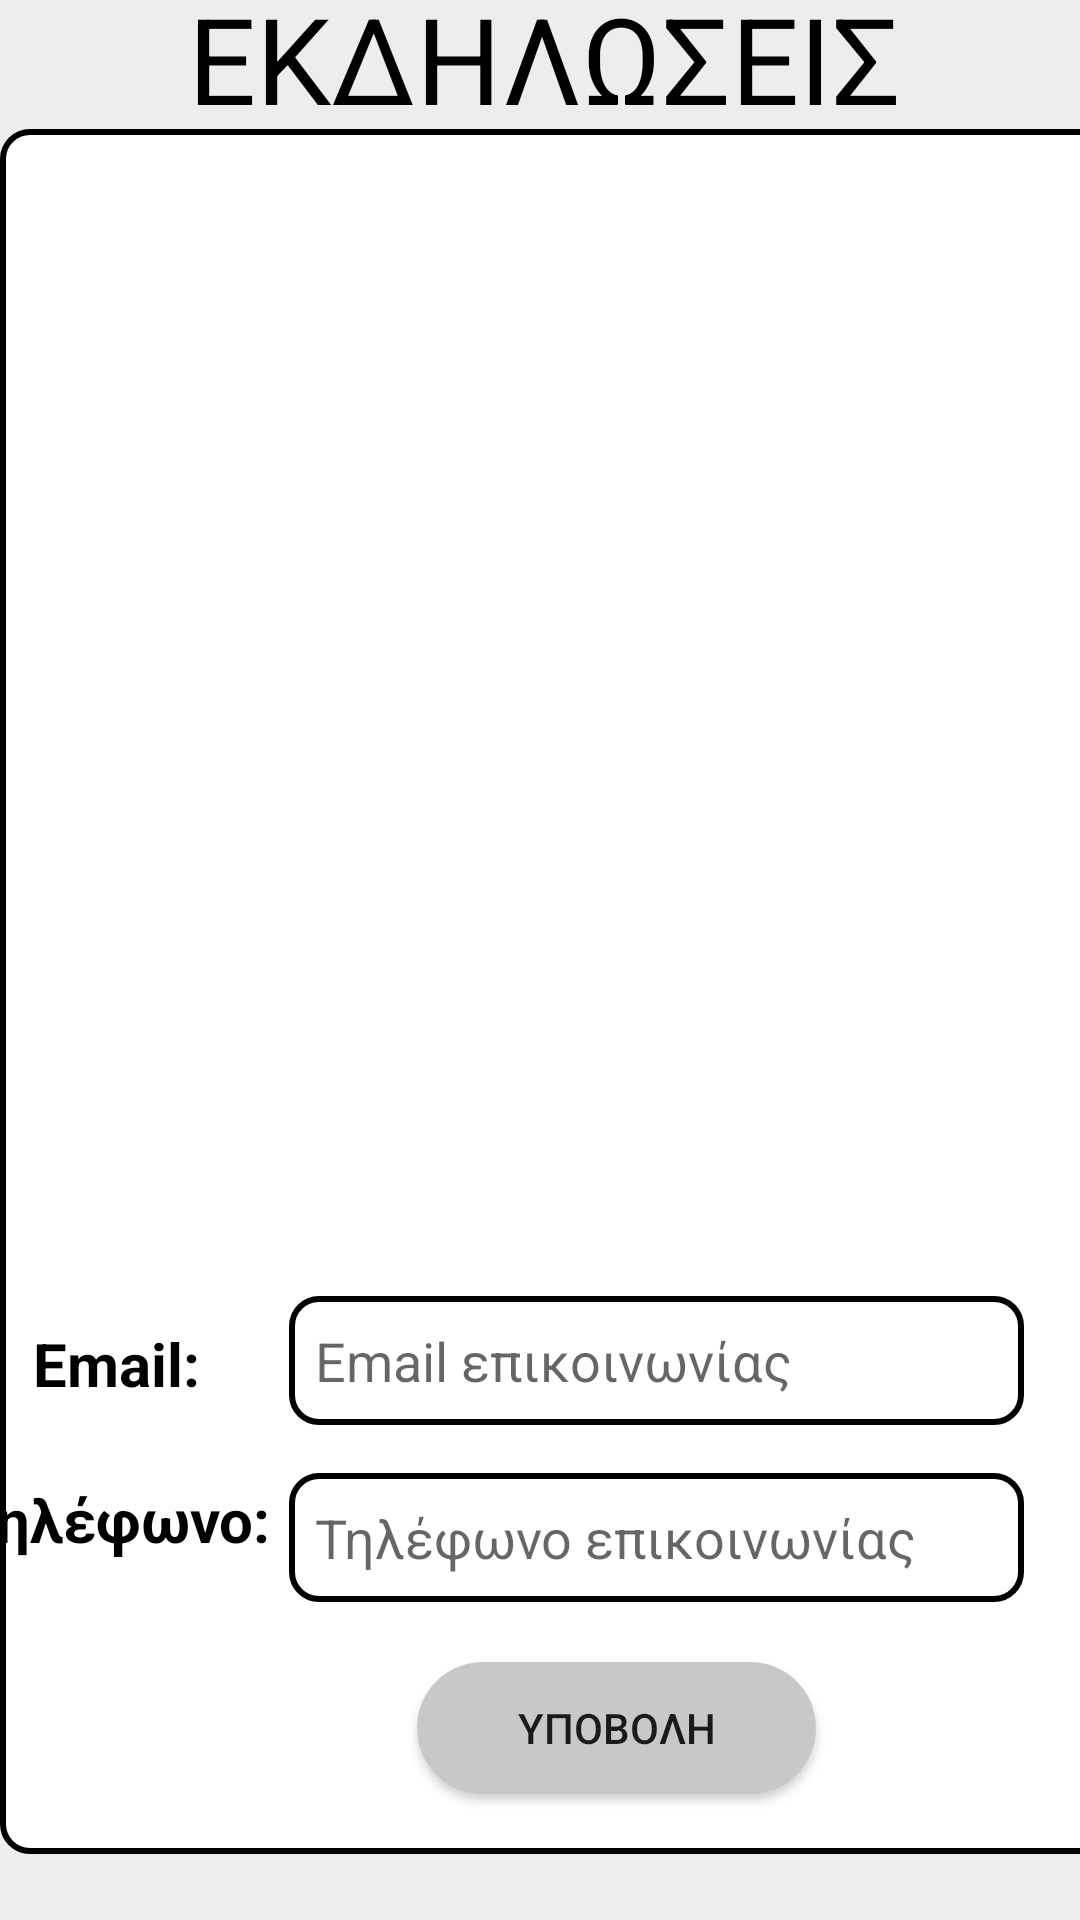

Produce the Android XML layout that renders to this screen, including the resource entries it uses.
<!-- AndroidManifest.xml: application theme Theme.ReadEase3 -->
<!-- res/layout/participants_list.xml -->
<?xml version="1.0" encoding="utf-8"?>
<androidx.constraintlayout.widget.ConstraintLayout xmlns:android="http://schemas.android.com/apk/res/android"
    xmlns:app="http://schemas.android.com/apk/res-auto"
    xmlns:tools="http://schemas.android.com/tools"
    android:id="@+id/main"
    android:layout_width="match_parent"
    android:layout_height="match_parent"
    android:background="#EDEDED"
    tools:context=".participants_list">

    <ImageView
        android:id="@+id/imageView11"
        android:layout_width="405dp"
        android:layout_height="575dp"
        app:layout_constraintBottom_toBottomOf="parent"
        app:layout_constraintEnd_toEndOf="parent"
        app:layout_constraintHorizontal_bias="0.0"
        app:layout_constraintStart_toStartOf="parent"
        app:layout_constraintTop_toTopOf="parent"
        app:layout_constraintVertical_bias="0.66"
        app:srcCompat="@drawable/edittext_border" />

    <TextView
        android:id="@+id/textView10"
        android:layout_width="116dp"
        android:layout_height="33dp"
        android:layout_marginBottom="92dp"
        android:text="Τηλέφωνο:"
        android:textAlignment="center"
        android:textColor="@color/black"
        android:textSize="20sp"
        android:textStyle="bold"
        app:layout_constraintBottom_toBottomOf="@+id/imageView11"
        app:layout_constraintEnd_toStartOf="@+id/numbertext"
        app:layout_constraintHorizontal_bias="1.0"
        app:layout_constraintStart_toStartOf="parent" />

    <TextView
        android:id="@+id/textView6"
        android:layout_width="373dp"
        android:layout_height="56dp"
        android:text="ΕΚΔΗΛΩΣΕΙΣ"
        android:textAlignment="center"
        android:textColor="#000000"
        android:textSize="40sp"
        app:layout_constraintBottom_toTopOf="@+id/imageView11"
        app:layout_constraintEnd_toEndOf="parent"
        app:layout_constraintHorizontal_bias="0.421"
        app:layout_constraintStart_toStartOf="parent"
        app:layout_constraintTop_toTopOf="parent"
        app:layout_constraintVertical_bias="0.613" />

    <TextView
        android:id="@+id/description"
        android:layout_width="333dp"
        android:layout_height="77dp"
        android:layout_marginTop="64dp"
        android:text=""
        android:textAlignment="center"
        android:textColor="@color/black"
        android:textSize="14sp"
        app:layout_constraintEnd_toEndOf="parent"
        app:layout_constraintHorizontal_bias="0.493"
        app:layout_constraintStart_toStartOf="parent"
        app:layout_constraintTop_toTopOf="@+id/imageView11" />

    <ScrollView
        android:id="@+id/scrollView"
        android:layout_width="332dp"
        android:layout_height="194dp"
        android:layout_marginTop="16dp"
        android:layout_marginBottom="16dp"
        app:layout_constraintBottom_toTopOf="@+id/button13"
        app:layout_constraintEnd_toEndOf="@+id/imageView11"
        app:layout_constraintHorizontal_bias="0.547"
        app:layout_constraintStart_toStartOf="@+id/imageView11"
        app:layout_constraintTop_toBottomOf="@+id/description"
        app:layout_constraintVertical_bias="0.055">

        <LinearLayout
            android:id="@+id/editTextContainer"
            android:layout_width="match_parent"
            android:layout_height="wrap_content"
            android:orientation="vertical" />

    </ScrollView>

    <Button
        android:id="@+id/button13"
        android:layout_width="133dp"
        android:layout_height="44dp"
        android:layout_marginStart="156dp"
        android:layout_marginEnd="150dp"
        android:layout_marginBottom="20dp"
        android:background="@drawable/round_button"
        android:text="ΥΠΟΒΟΛΗ"
        app:layout_constraintBottom_toBottomOf="@+id/imageView11"
        app:layout_constraintEnd_toEndOf="@+id/imageView11"
        app:layout_constraintStart_toStartOf="parent" />

    <TextView
        android:id="@+id/title"
        android:layout_width="334dp"
        android:layout_height="35dp"
        android:text=""
        android:textAlignment="center"
        android:textColor="@color/black"
        android:textSize="24sp"
        android:textStyle="bold"
        app:layout_constraintBottom_toBottomOf="@+id/imageView11"
        app:layout_constraintEnd_toEndOf="@+id/imageView11"
        app:layout_constraintHorizontal_bias="0.531"
        app:layout_constraintStart_toStartOf="@+id/imageView11"
        app:layout_constraintTop_toTopOf="@+id/imageView11"
        app:layout_constraintVertical_bias="0.036" />

    <EditText
        android:id="@+id/emailtext"
        android:layout_width="245dp"
        android:layout_height="43dp"
        android:layout_marginBottom="16dp"
        android:background="@drawable/edittext_border"
        android:hint="  Email επικοινωνίας"
        android:inputType="text"
        app:layout_constraintBottom_toTopOf="@+id/numbertext"
        app:layout_constraintEnd_toEndOf="parent"
        app:layout_constraintHorizontal_bias="0.837"
        app:layout_constraintStart_toStartOf="parent" />

    <EditText
        android:id="@+id/numbertext"
        android:layout_width="245dp"
        android:layout_height="43dp"
        android:layout_marginBottom="20dp"
        android:background="@drawable/edittext_border"
        android:hint="  Τηλέφωνο επικοινωνίας"
        android:inputType="number"
        app:layout_constraintBottom_toTopOf="@+id/button13"
        app:layout_constraintEnd_toEndOf="parent"
        app:layout_constraintHorizontal_bias="0.837"
        app:layout_constraintStart_toStartOf="parent" />

    <TextView
        android:id="@+id/textView11"
        android:layout_width="116dp"
        android:layout_height="33dp"
        android:layout_marginBottom="144dp"
        android:text="Email:"
        android:textAlignment="center"
        android:textColor="@color/black"
        android:textSize="20sp"
        android:textStyle="bold"
        app:layout_constraintBottom_toBottomOf="@+id/imageView11"
        app:layout_constraintEnd_toStartOf="@+id/emailtext"
        app:layout_constraintHorizontal_bias="1.0"
        app:layout_constraintStart_toStartOf="parent" />


</androidx.constraintlayout.widget.ConstraintLayout>
<!-- resources referenced by this layout -->
<resources>
  <color name="black">#FF000000</color>
  <!-- drawable edittext_border (drawable) -->
  <?xml version="1.0" encoding="utf-8"?>
  <selector xmlns:android="http://schemas.android.com/apk/res/android">
      <item>
          <shape android:shape="rectangle">
              <solid android:color="#FFFFFF" /> 
              <stroke
                  android:width="2dp"
                  android:color="#000000" />
              <corners android:radius="9dp" /> 
          </shape>
      </item>
  </selector>
  <!-- drawable round_button (drawable) -->
  <?xml version="1.0" encoding="utf-8"?>
  <shape xmlns:android="http://schemas.android.com/apk/res/android">
   <solid android:color="@color/button_color"/>
      <corners android:topLeftRadius="60dp"
          android:topRightRadius="60dp"
          android:bottomLeftRadius="60dp"
          android:bottomRightRadius="60dp"/>
  </shape>
  <style name="Theme.ReadEase3" parent="Theme.MaterialComponents.DayNight.DarkActionBar">
          
          <item name="colorPrimary">@color/purple_500</item>
          <item name="colorPrimaryVariant">@color/purple_700</item>
          <item name="colorOnPrimary">@color/white</item>
          
          <item name="colorSecondary">@color/teal_200</item>
          <item name="colorSecondaryVariant">@color/teal_700</item>
          <item name="colorOnSecondary">@color/black</item>
          
          <item name="android:statusBarColor">?attr/colorPrimaryVariant</item>
  
          
      </style>
  <color name="button_color">#C8C8C8</color>
  <color name="purple_500">#8E8E8E</color>
  <color name="purple_700">#EDEDED</color>
  <color name="white">#FFFFFFFF</color>
  <color name="teal_200">#FF03DAC5</color>
  <color name="teal_700">#ff00897b</color>
</resources>
